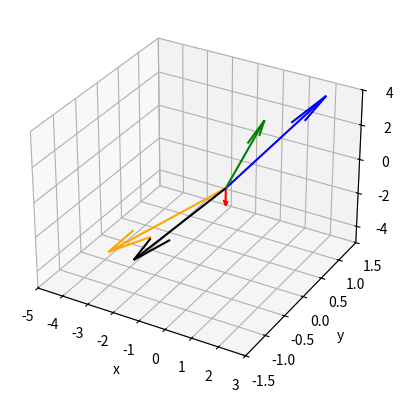

This chart was generated by the following Python code:
from re import X
import matplotlib.pyplot as plt

# se describe a continuación 5 vectores con sus componentes en x, y & z.
v = 1, 2, 2
w = 0, 0, -1
x = -2, -1, -3
y = 0, 1, 2
z = -3, -1, -3

#Se describen los parametros del entorno donde se graficará.
fig = plt.figure()
ax = plt.axes(projection ='3d')

ax.set_xlim([-5,3])
ax.set_ylim([-1.5,1.5])
ax.set_zlim([-5,4])
ax.set_xlabel('x')
ax.set_ylabel('y')
ax.set_zlabel('z')
start = [0,0,0]

#se describen las instrucciones de proyección para cada vector y se le asigna un color
ax.quiver(start[0],start[1],start[2],v[0],v[1], v[2],color='blue')
ax.quiver(start[0],start[1],start[2],w[0],w[1], w[2],color='red')
ax.quiver(start[0],start[1],start[2],x[0],x[1], x[2],color='black')
ax.quiver(start[0],start[1],start[2],y[0],y[1], y[2],color='green')
ax.quiver(start[0],start[1],start[2],z[0],z[1], z[2],color='orange')

#Muestra el gráfico.
plt.show()

